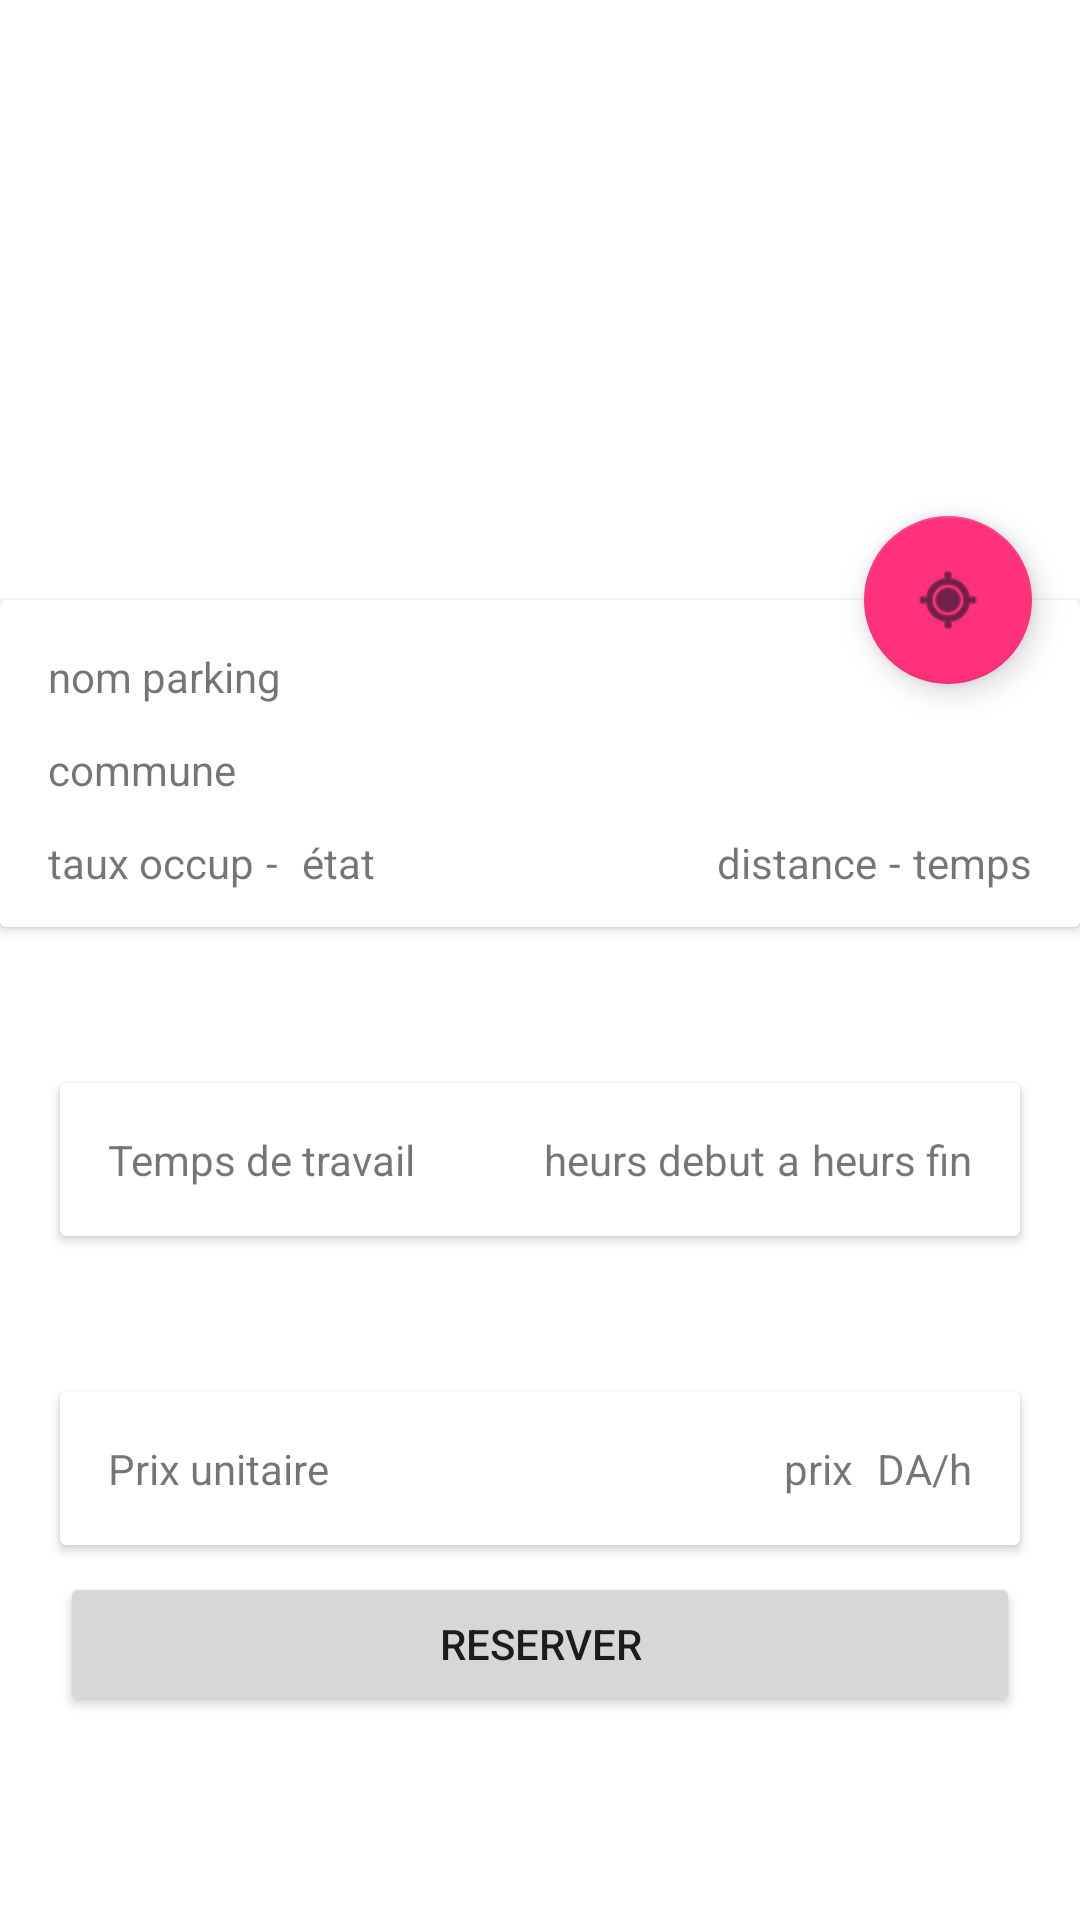

Here is an Android app screen rendered from its layout file. Give the layout XML and the strings, colors and styles it references.
<!-- AndroidManifest.xml: application theme Theme.Projet_tdm -->
<!-- res/layout/activity_parking_details.xml -->
<?xml version="1.0" encoding="utf-8"?>
<androidx.constraintlayout.widget.ConstraintLayout xmlns:android="http://schemas.android.com/apk/res/android"
    xmlns:app="http://schemas.android.com/apk/res-auto"
    xmlns:tools="http://schemas.android.com/tools"
    android:layout_width="match_parent"
    android:layout_height="match_parent"
    tools:context=".ui.ParkingDetailsActivity">

    <ImageView
        android:id="@+id/parking_img"
        android:layout_width="506dp"
        android:layout_height="200dp"
        android:adjustViewBounds="true"
        android:scaleType="fitXY"
        app:layout_constraintEnd_toEndOf="parent"
        app:layout_constraintStart_toStartOf="parent"
        app:layout_constraintTop_toTopOf="parent"
        app:srcCompat="@drawable/parking" />

    <com.google.android.material.floatingactionbutton.FloatingActionButton
        android:id="@+id/directionBtn"
        android:layout_width="wrap_content"
        android:layout_height="wrap_content"
        android:layout_marginEnd="16dp"
        android:clickable="true"
        app:layout_constraintBottom_toBottomOf="@+id/parking_img"
        app:layout_constraintEnd_toEndOf="parent"
        app:layout_constraintTop_toBottomOf="@+id/parking_img"
        app:layout_constraintVertical_bias="0.785"
        app:rippleColor="#5C0303"
        app:srcCompat="@android:drawable/ic_menu_mylocation"
        tools:ignore="SpeakableTextPresentCheck" />

    <Button
        android:id="@+id/reserverBtn"
        android:layout_width="0dp"
        android:layout_height="wrap_content"
        android:layout_marginStart="20dp"
        android:layout_marginEnd="20dp"
        android:layout_marginBottom="68dp"
        android:text="RESERVER"
        app:layout_constraintBottom_toBottomOf="parent"
        app:layout_constraintEnd_toEndOf="parent"
        app:layout_constraintHorizontal_bias="0.0"
        app:layout_constraintStart_toStartOf="parent" />

    <androidx.cardview.widget.CardView
        android:id="@+id/cardView"
        android:layout_width="match_parent"
        android:layout_height="wrap_content"
        app:layout_constraintEnd_toEndOf="parent"
        app:layout_constraintStart_toStartOf="parent"
        app:layout_constraintTop_toBottomOf="@+id/parking_img" >

        <androidx.constraintlayout.widget.ConstraintLayout
            android:layout_width="match_parent"
            android:layout_height="wrap_content">

            <TextView
                android:id="@+id/nom_parking"
                android:layout_width="wrap_content"
                android:layout_height="wrap_content"
                android:layout_marginStart="16dp"
                android:layout_marginTop="16dp"
                android:text="nom parking"
                app:layout_constraintStart_toStartOf="parent"
                app:layout_constraintTop_toTopOf="parent" />

            <TextView
                android:id="@+id/parking_commune"
                android:layout_width="wrap_content"
                android:layout_height="wrap_content"
                android:layout_marginTop="12dp"
                android:text="commune"
                app:layout_constraintStart_toStartOf="@+id/nom_parking"
                app:layout_constraintTop_toBottomOf="@+id/nom_parking" />

            <TextView
                android:id="@+id/parking_taux"
                android:layout_width="wrap_content"
                android:layout_height="wrap_content"
                android:layout_marginTop="12dp"
                android:layout_marginBottom="12dp"
                android:text="taux occup"
                app:layout_constraintBottom_toBottomOf="parent"
                app:layout_constraintStart_toStartOf="@+id/parking_commune"
                app:layout_constraintTop_toBottomOf="@+id/parking_commune" />

            <TextView
                android:id="@+id/textView6"
                android:layout_width="wrap_content"
                android:layout_height="wrap_content"
                android:layout_marginStart="4dp"
                android:text="-"
                app:layout_constraintBottom_toBottomOf="@+id/parking_taux"
                app:layout_constraintStart_toEndOf="@+id/parking_taux" />

            <TextView
                android:id="@+id/parking_status"
                android:layout_width="wrap_content"
                android:layout_height="wrap_content"
                android:layout_marginStart="8dp"
                android:text="état"
                app:layout_constraintBottom_toBottomOf="@+id/textView6"
                app:layout_constraintStart_toEndOf="@+id/textView6" />

            <TextView
                android:id="@+id/p_open"
                android:layout_width="wrap_content"
                android:layout_height="wrap_content"
                android:layout_marginEnd="16dp"
                android:text="temps"
                app:layout_constraintBottom_toBottomOf="@+id/parking_status"
                app:layout_constraintEnd_toEndOf="parent" />

            <TextView
                android:id="@+id/textView9"
                android:layout_width="wrap_content"
                android:layout_height="wrap_content"
                android:layout_marginEnd="4dp"
                android:text="-"
                app:layout_constraintBottom_toBottomOf="@+id/p_open"
                app:layout_constraintEnd_toStartOf="@+id/p_open" />

            <TextView
                android:id="@+id/parking_distance"
                android:layout_width="wrap_content"
                android:layout_height="wrap_content"
                android:layout_marginEnd="4dp"
                android:text="distance"
                app:layout_constraintBottom_toBottomOf="@+id/textView9"
                app:layout_constraintEnd_toStartOf="@+id/textView9"
                app:layout_constraintHorizontal_bias="1.0"
                app:layout_constraintStart_toEndOf="@+id/parking_status" />

            <ProgressBar
                android:id="@+id/details_loading"
                style="?android:attr/progressBarStyle"
                android:layout_width="wrap_content"
                android:layout_height="wrap_content"
                android:visibility="gone"
                app:layout_constraintBottom_toBottomOf="parent"
                app:layout_constraintEnd_toEndOf="parent"
                app:layout_constraintStart_toStartOf="parent"
                app:layout_constraintTop_toTopOf="parent" />

        </androidx.constraintlayout.widget.ConstraintLayout>
    </androidx.cardview.widget.CardView>

    <androidx.cardview.widget.CardView
        android:id="@+id/cardView2"
        android:layout_width="match_parent"
        android:layout_height="wrap_content"
        android:layout_marginStart="20dp"
        android:layout_marginEnd="20dp"
        android:layout_marginTop="52dp"
        app:layout_constraintEnd_toEndOf="parent"
        app:layout_constraintHorizontal_bias="0.491"
        app:layout_constraintStart_toStartOf="parent"
        app:layout_constraintTop_toBottomOf="@+id/cardView" >

        <androidx.constraintlayout.widget.ConstraintLayout
            android:layout_width="match_parent"
            android:layout_height="match_parent">

            <TextView
                android:layout_width="wrap_content"
                android:layout_height="wrap_content"
                android:layout_marginStart="16dp"
                android:layout_marginTop="16dp"
                android:layout_marginBottom="16dp"
                android:text="Temps de travail"
                app:layout_constraintBottom_toBottomOf="parent"
                app:layout_constraintStart_toStartOf="parent"
                app:layout_constraintTop_toTopOf="parent" />

            <TextView
                android:id="@+id/parking_end_hour"
                android:layout_width="wrap_content"
                android:layout_height="wrap_content"
                android:layout_marginTop="16dp"
                android:layout_marginEnd="16dp"
                android:layout_marginBottom="16dp"
                android:text="heurs fin"
                app:layout_constraintBottom_toBottomOf="parent"
                app:layout_constraintEnd_toEndOf="parent"
                app:layout_constraintTop_toTopOf="parent" />

            <TextView
                android:id="@+id/textView13"
                android:layout_width="wrap_content"
                android:layout_height="wrap_content"
                android:layout_marginEnd="4dp"
                android:text="a"
                app:layout_constraintBottom_toBottomOf="@+id/parking_end_hour"
                app:layout_constraintEnd_toStartOf="@+id/parking_end_hour" />

            <TextView
                android:id="@+id/parking_start_hour"
                android:layout_width="wrap_content"
                android:layout_height="wrap_content"
                android:layout_marginEnd="4dp"
                android:text="heurs debut"
                app:layout_constraintBottom_toBottomOf="@+id/textView13"
                app:layout_constraintEnd_toStartOf="@+id/textView13" />
        </androidx.constraintlayout.widget.ConstraintLayout>
    </androidx.cardview.widget.CardView>

    <androidx.cardview.widget.CardView
        android:id="@+id/cardView3"
        android:layout_width="match_parent"
        android:layout_height="wrap_content"
        android:layout_marginStart="20dp"
        android:layout_marginEnd="20dp"
        android:layout_marginTop="52dp"
        app:layout_constraintEnd_toEndOf="@+id/cardView2"
        app:layout_constraintStart_toStartOf="@+id/cardView2"
        app:layout_constraintTop_toBottomOf="@+id/cardView2">

        <androidx.constraintlayout.widget.ConstraintLayout
            android:layout_width="match_parent"
            android:layout_height="match_parent">

            <TextView
                android:layout_width="wrap_content"
                android:layout_height="wrap_content"
                android:layout_marginStart="16dp"
                android:layout_marginTop="16dp"
                android:layout_marginBottom="16dp"
                android:text="Prix unitaire"
                app:layout_constraintBottom_toBottomOf="parent"
                app:layout_constraintStart_toStartOf="parent"
                app:layout_constraintTop_toTopOf="parent" />

            <TextView
                android:id="@+id/textView"
                android:layout_width="wrap_content"
                android:layout_height="wrap_content"
                android:layout_marginTop="16dp"
                android:layout_marginEnd="16dp"
                android:text="DA/h"
                app:layout_constraintBottom_toBottomOf="@+id/textView15"
                app:layout_constraintEnd_toEndOf="parent"
                app:layout_constraintTop_toTopOf="parent" />

            <TextView
                android:id="@+id/parking_prix"
                android:layout_width="wrap_content"
                android:layout_height="wrap_content"
                android:layout_marginEnd="8dp"
                android:text="prix"
                app:layout_constraintBottom_toBottomOf="parent"
                app:layout_constraintEnd_toStartOf="@+id/textView"
                app:layout_constraintTop_toTopOf="parent" />

        </androidx.constraintlayout.widget.ConstraintLayout>
    </androidx.cardview.widget.CardView>

</androidx.constraintlayout.widget.ConstraintLayout>
<!-- resources referenced by this layout -->
<resources>
  <style name="Theme.Projet_tdm" parent="Theme.MaterialComponents.DayNight.DarkActionBar">
          
          <item name="colorPrimary">@color/blue</item>
          <item name="colorPrimaryVariant">@color/blue_light</item>
          <item name="colorOnPrimary">@color/black</item>
          
          <item name="colorSecondary">@color/pink</item>
          
          <item name="colorOnSecondary">@color/black_opacity</item>
          
      </style>
  <color name="blue">#567DF4</color>
  <color name="blue_light">#F3F6FF</color>
  <color name="black">#192342</color>
  <color name="pink">#FF317B</color>
  <color name="black_opacity">#101629</color>
</resources>
